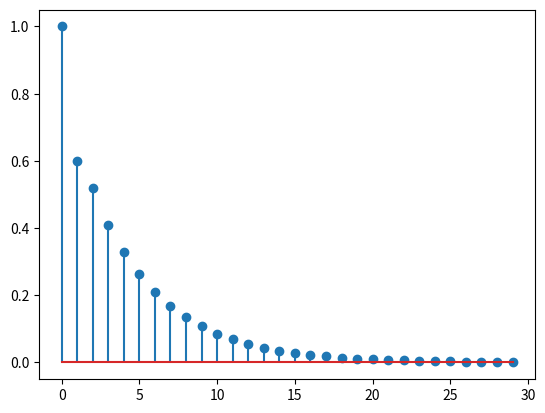

Python code for this plot:
# Implemente um programa para resolver a resposta a entrada nula de um sistema discreto linear e 
# invariante no tempo – slide 32/54 (Aula_4_-_Equacoes_a_diferenca.pdf).
# O programa recebe como entrada os coeficientes de y, as condições iniciais e um vetor de índices 
# (n), sendo que tem como saída os gamas, c1 e c2, assim como plota a solução final 
# y0 (solução homogênea). Adicionalmente, informe se o sistema é estável ou instável.
import math 
import numpy as np
import matplotlib.pyplot as plt

c = [-0.6, -0.16]
ci = [0, (25 / 4)]
n = np.arange(0,30)
def solucao_geral(coeficientes, ci, n):
    # considerando que a ordem é igual a 2
    delta = (coeficientes[0])**2 - (4*1*coeficientes[1])
    gama1 = (-coeficientes[0] + math.sqrt(delta))/2
    gama2 = (-coeficientes[0] - math.sqrt(delta))/2
        
    print(f"gama1: {gama1} \ngama2: {gama2}")

    array1 = np.array([[gama1**(-1), gama2**(-1)], [gama1**(-2), gama2**(-2)]])
    array2 = np.array([ci[0], ci[1]])

    constantes = np.linalg.solve(array1, array2) # funcao q resolve sistemas lineares
    c1 = constantes[0]
    c2 = constantes[1]
    print(f"c1: {constantes[0]:.2f} \nc2: {constantes[1]:.2f}")
    
    y0 = c1*(gama1)**n + c2*(gama2)**n
    print(f"Solução geral: {c1:.2f}({gama1})^n + {c2:.2f}({gama2})^n")
    return y0

solucao = solucao_geral(c, ci, n)
plt.stem(n, solucao)
plt.show()


# if len(coef) == 2:
#     coef1 = coef[0]
#     coef1*gama + coef[1] = 0 
#     resolve eq do 1 grau

# if len(coef) == 3:
#     coef[0]*gama^2 + coef[1]*gama + coef1[2]
#     calculo baskhara

#     if baskhara >= 0:
#         resolve normal

#     else:
#         resolve para raizes complexas
    
